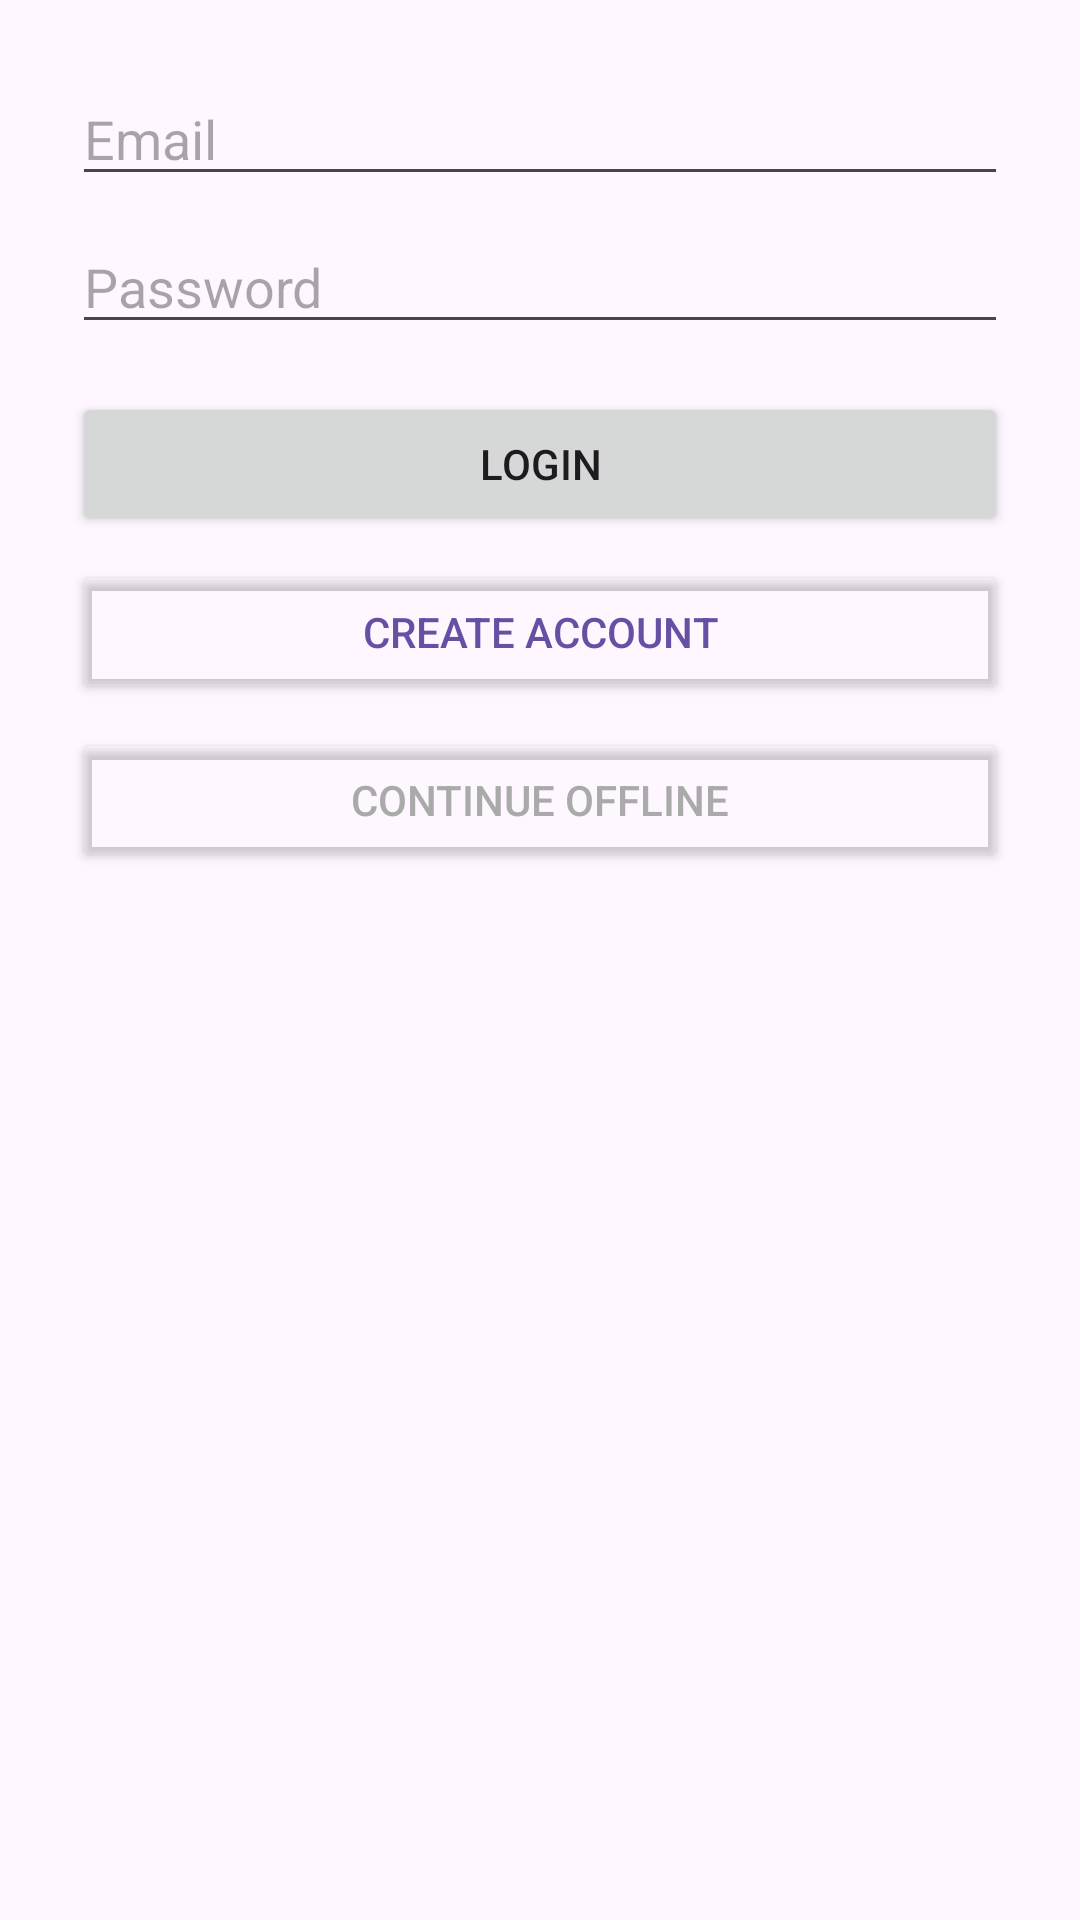

Produce the Android XML layout that renders to this screen, including the resource entries it uses.
<!-- AndroidManifest.xml: application theme Theme.Jigsaw_Licenta -->
<!-- res/layout/fragment_login.xml -->
<?xml version="1.0" encoding="utf-8"?>
<LinearLayout xmlns:android="http://schemas.android.com/apk/res/android"
    android:layout_width="match_parent"
    android:layout_height="match_parent"
    android:orientation="vertical"
    android:padding="24dp">

    <EditText
        android:id="@+id/emailEditText"
        android:layout_width="match_parent"
        android:layout_height="wrap_content"
        android:hint="Email"
        android:inputType="textEmailAddress"/>

    <EditText
        android:id="@+id/passwordEditText"
        android:layout_width="match_parent"
        android:layout_height="wrap_content"
        android:hint="Password"
        android:inputType="textPassword"
        android:layout_marginTop="8dp"/>

    <Button
        android:id="@+id/loginButton"
        android:layout_width="match_parent"
        android:layout_height="wrap_content"
        android:text="Login"
        android:layout_marginTop="16dp"/>

    <Button
        android:id="@+id/registerButton"
        android:layout_width="match_parent"
        android:layout_height="wrap_content"
        android:text="Create Account"
        android:layout_marginTop="8dp"
        android:backgroundTint="@android:color/transparent"
        android:textColor="?attr/colorPrimary"/>

    <Button
        android:id="@+id/offlineButton"
        android:layout_width="match_parent"
        android:layout_height="wrap_content"
        android:text="Continue Offline"
        android:layout_marginTop="8dp"
        android:backgroundTint="@android:color/transparent"
        android:textColor="@android:color/darker_gray"/>

    <ProgressBar
        android:id="@+id/progressBar"
        android:layout_width="wrap_content"
        android:layout_height="wrap_content"
        android:layout_gravity="center_horizontal"
        android:layout_marginTop="16dp"
        android:visibility="gone"/>
</LinearLayout>
<!-- resources referenced by this layout -->
<resources>
  <style name="Theme.Jigsaw_Licenta" parent="Base.Theme.Jigsaw_Licenta" />
  <style name="Base.Theme.Jigsaw_Licenta" parent="Theme.Material3.DayNight.NoActionBar">
          <item name="colorSurface">@color/background_color</item>
  
          
          
      </style>
  <color name="background_color">#413F42</color>
</resources>
